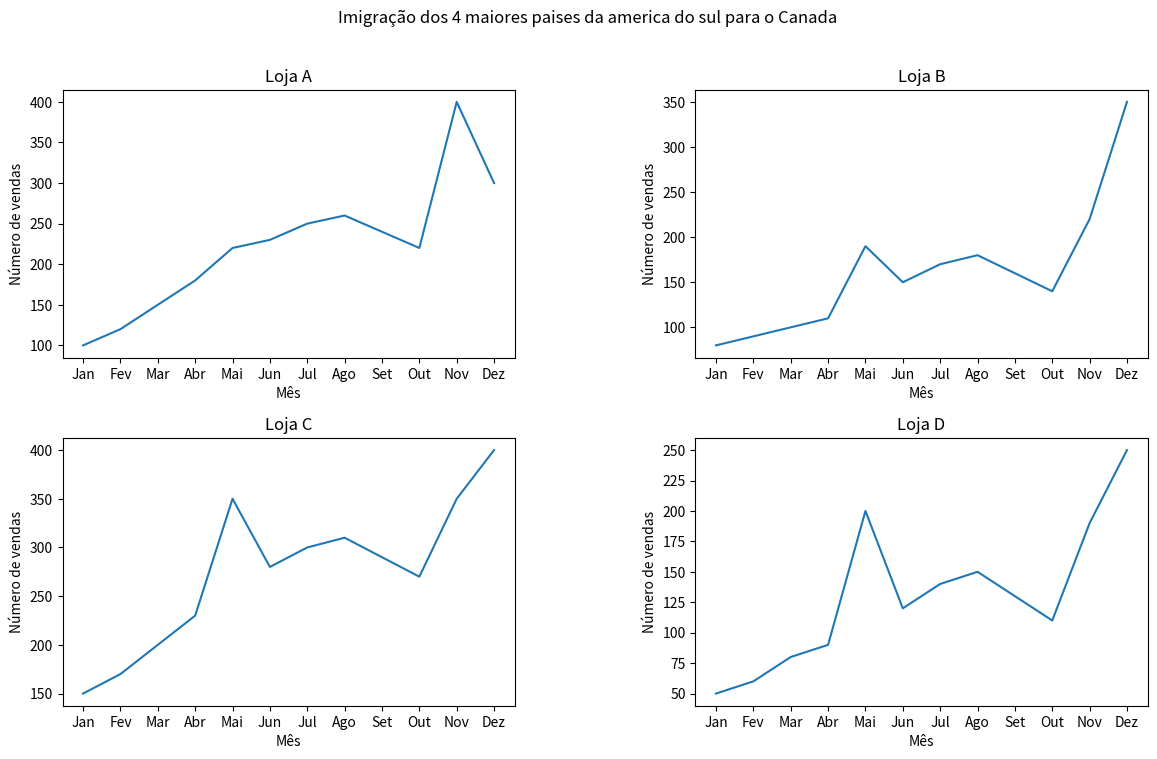

Source code (Python):
import pandas as pd
import matplotlib.pyplot as plt

lojas = ['A', 'B', 'C', 'D']

vendas_2022 = {'Jan': [100, 80, 150, 50],
    'Fev': [120, 90, 170, 60],
    'Mar': [150, 100, 200, 80],
    'Abr': [180, 110, 230, 90],
    'Mai': [220, 190, 350, 200],
    'Jun': [230, 150, 280, 120],
    'Jul': [250, 170, 300, 140],
    'Ago': [260, 180, 310, 150],
    'Set': [240, 160, 290, 130],
    'Out': [220, 140, 270, 110],
    'Nov': [400, 220, 350, 190],
    'Dez': [300, 350, 400, 250]
}

df = pd.DataFrame(vendas_2022, index=lojas)

print(df)

fig, axs = plt.subplots(2,2, figsize=(14,8))
fig.subplots_adjust(hspace=0.3, wspace=0.4)
fig.suptitle('Imigração dos 4 maiores paises da america do sul para o Canada')

axs[0, 0].plot(df.loc['A'])
axs[0, 0].set_title('Loja A')

axs[0, 1].plot(df.loc['B'])
axs[0, 1].set_title('Loja B')

axs[1, 0].plot(df.loc['C'])
axs[1, 0].set_title('Loja C')

axs[1, 1].plot(df.loc['D'])
axs[1, 1].set_title('Loja D')

for ax in axs.flat:
    ax.set_xlabel('Mês')
    ax.set_ylabel('Número de vendas')

plt.show()